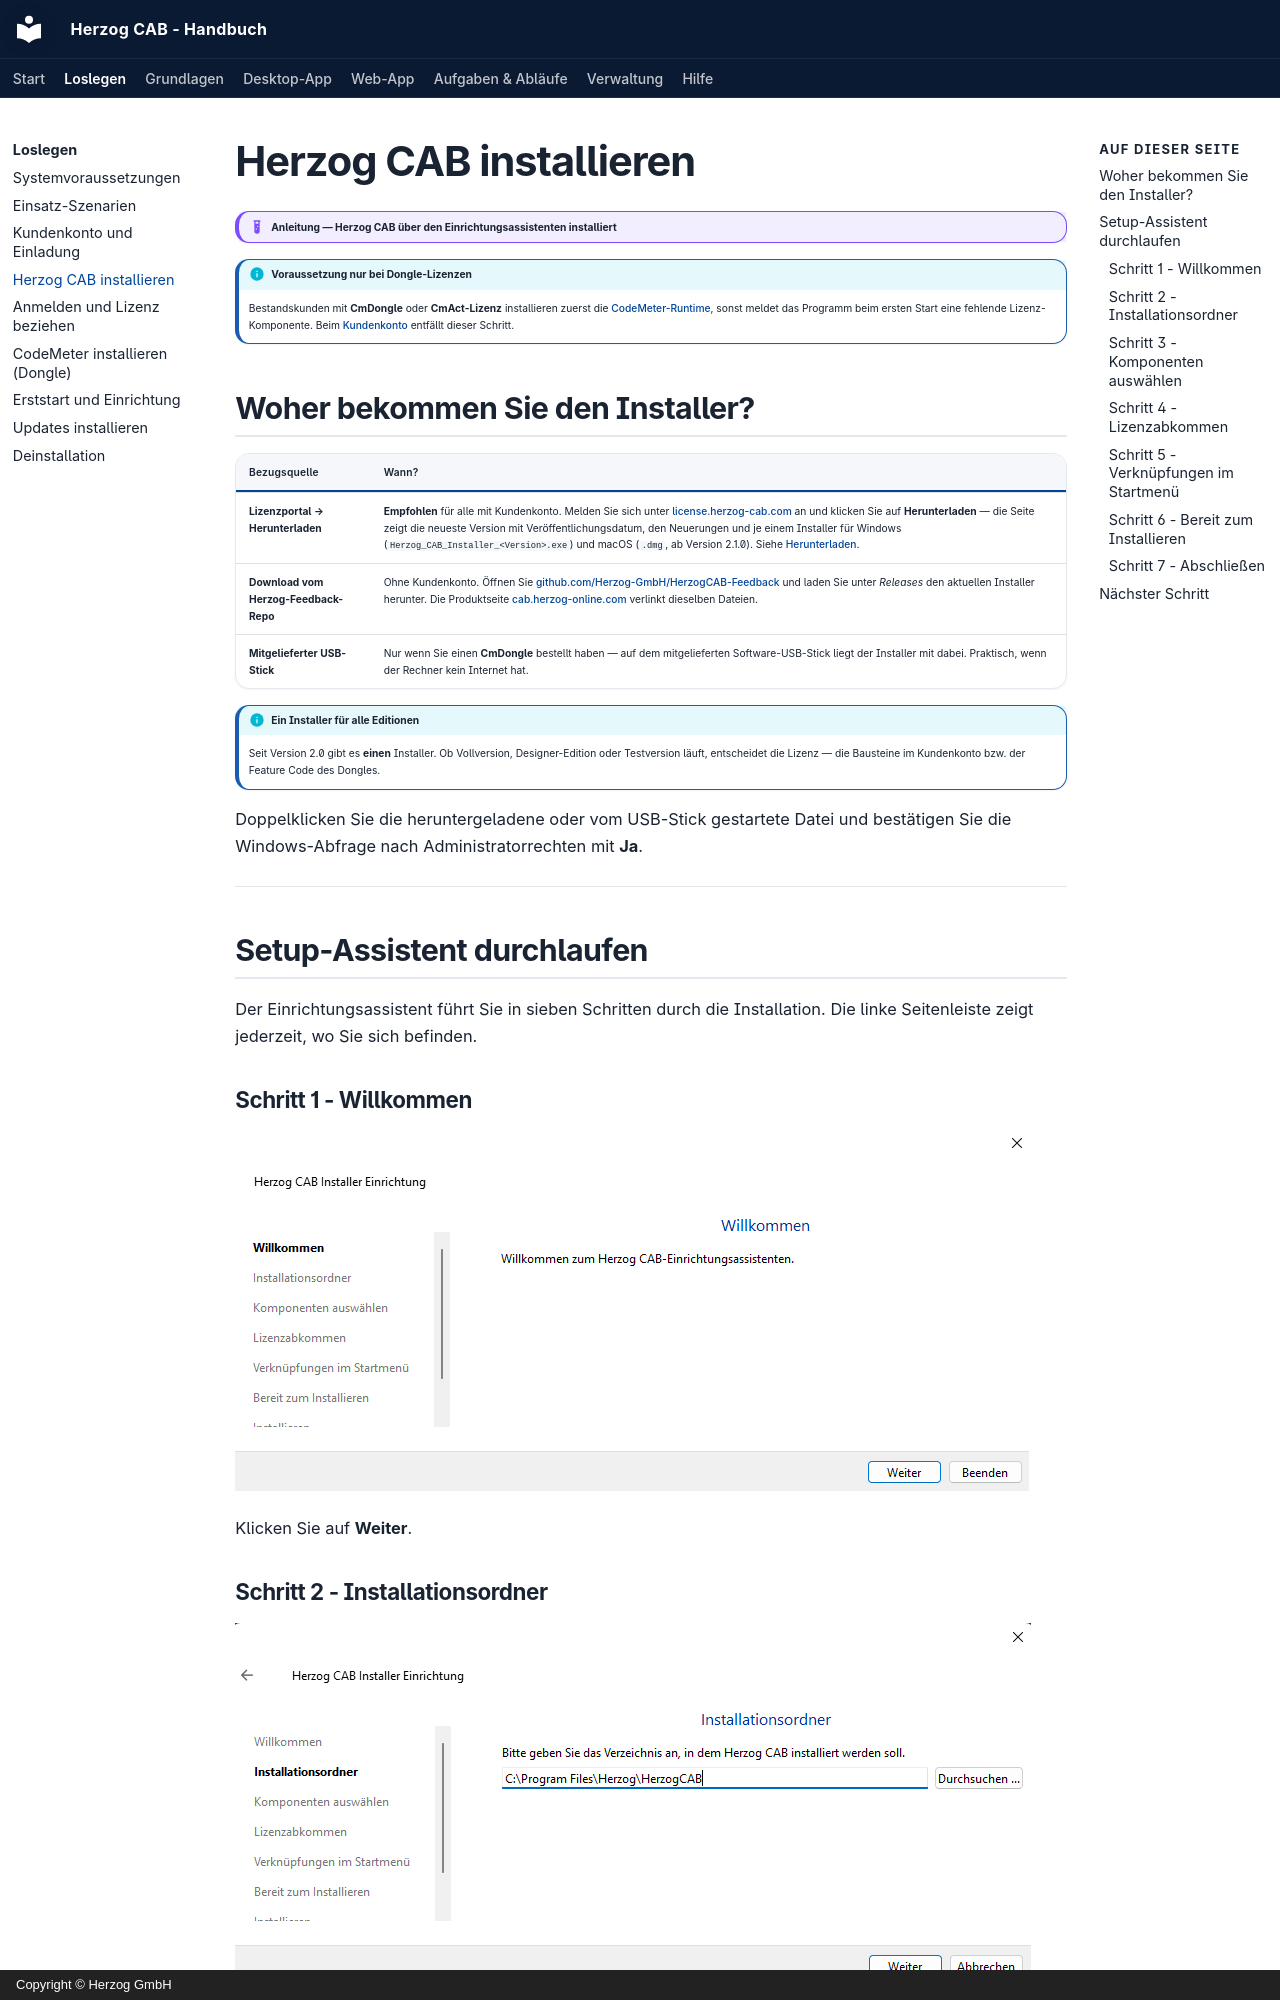

repository: Herzog-GmbH/HerzogCAB-Docs · page: setup/installer/index.html · generator: mkdocs · copyright: Copyright © Herzog GmbH

# Herzog CAB installieren

!!! example "Anleitung — Herzog CAB über den Einrichtungsassistenten installiert"

!!! info "Voraussetzung nur bei Dongle-Lizenzen"
    Bestandskunden mit **CmDongle** oder **CmAct-Lizenz** installieren zuerst
    die [CodeMeter-Runtime](codemeter.md), sonst meldet das Programm beim
    ersten Start eine fehlende Lizenz-Komponente. Beim
    [Kundenkonto](account.md) entfällt dieser Schritt.
